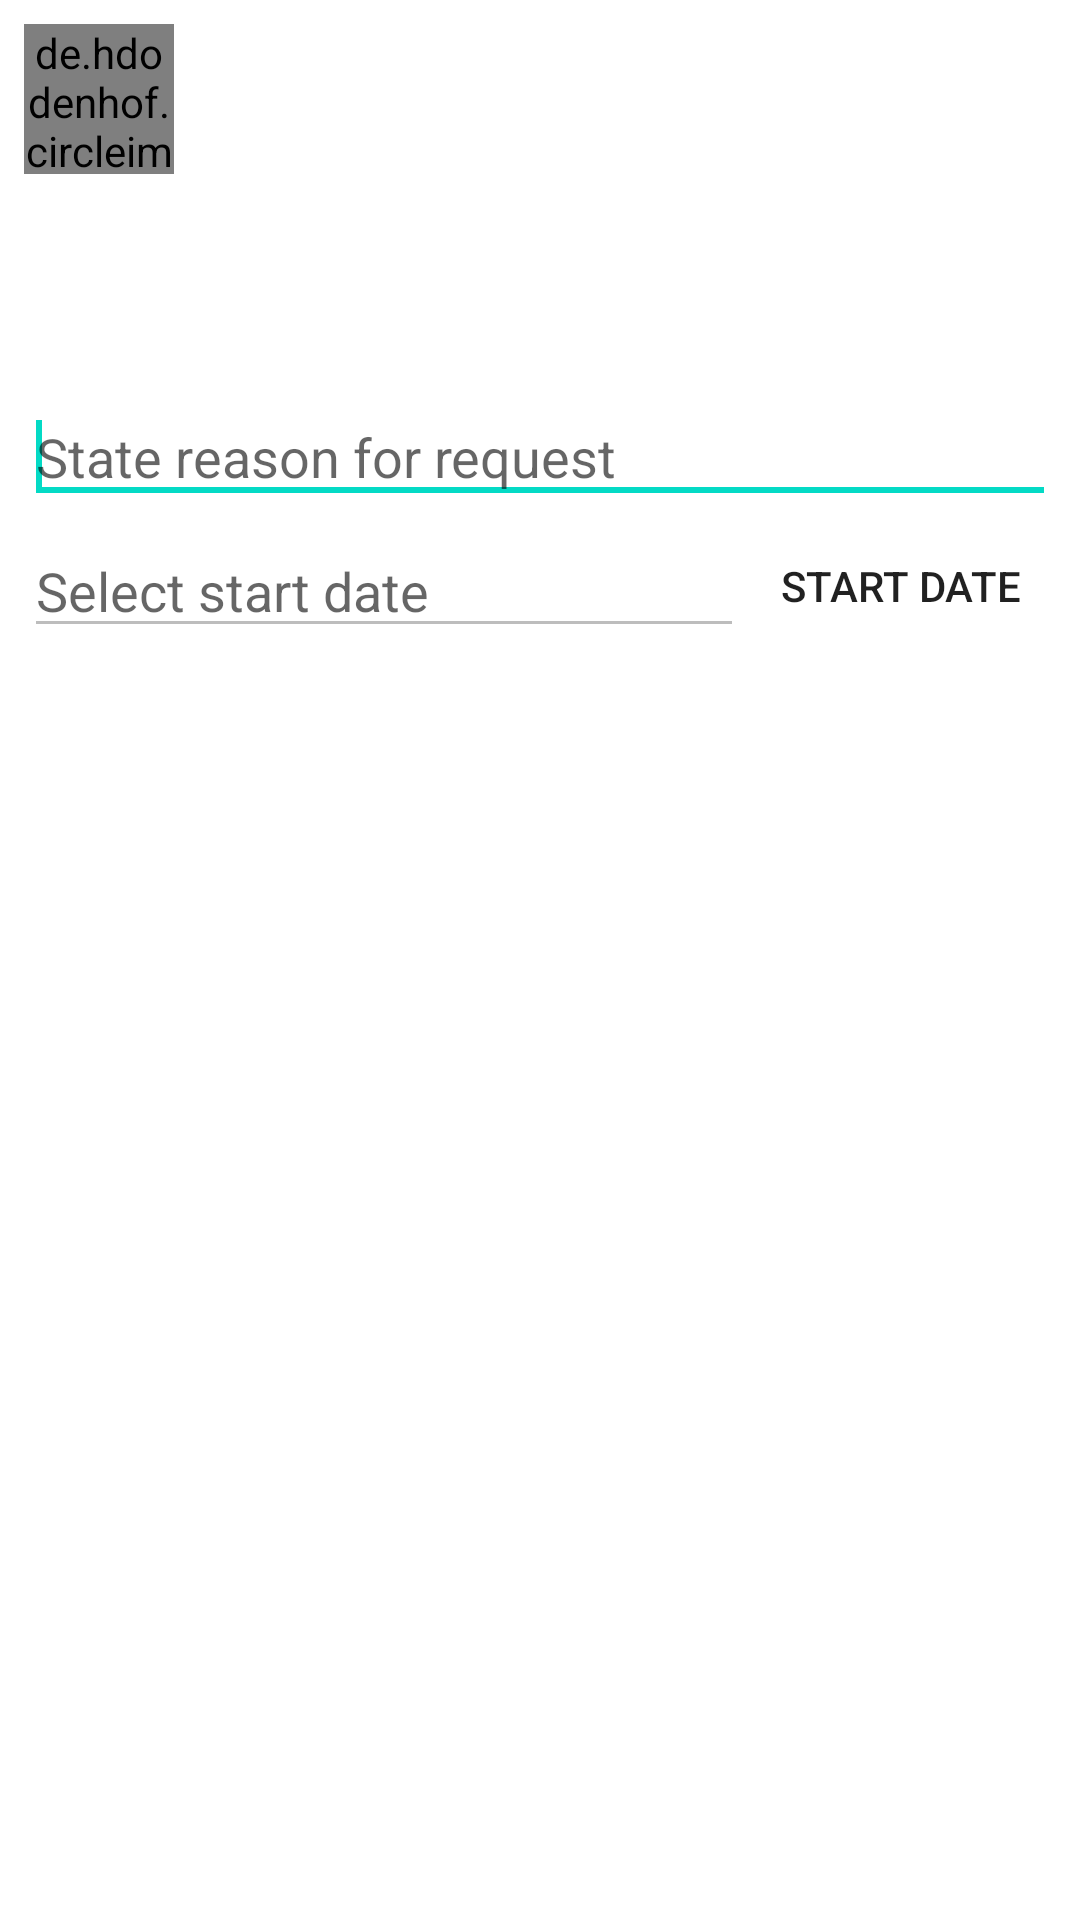

Produce the Android XML layout that renders to this screen, including the resource entries it uses.
<!-- AndroidManifest.xml: application theme AppTheme -->
<!-- res/layout/make_request.xml -->
<?xml version="1.0" encoding="utf-8"?>
<androidx.constraintlayout.widget.ConstraintLayout xmlns:android="http://schemas.android.com/apk/res/android"
    xmlns:app="http://schemas.android.com/apk/res-auto"
    xmlns:tools="http://schemas.android.com/tools"
    android:layout_width="match_parent"
    android:layout_height="wrap_content"
    android:background="@color/white">

    <de.hdodenhof.circleimageview.CircleImageView
        android:id="@+id/handyManPhoto"
        android:layout_width="50dp"
        android:layout_height="50dp"
        android:layout_marginStart="8dp"
        android:layout_marginTop="8dp"
        android:src="@drawable/abc"
        app:layout_constraintStart_toStartOf="parent"
        app:layout_constraintTop_toTopOf="parent"
        android:layout_marginLeft="8dp" />

    <TextView
        android:id="@+id/txtHandyManName"
        android:layout_width="0dp"
        android:layout_height="wrap_content"
        android:layout_marginStart="8dp"
        android:layout_marginTop="8dp"
        android:layout_marginEnd="8dp"
        app:layout_constraintEnd_toEndOf="parent"
        app:layout_constraintHorizontal_bias="1.0"
        app:layout_constraintStart_toEndOf="@+id/handyManPhoto"
        app:layout_constraintTop_toTopOf="@+id/handyManPhoto" />

    <TextView
        android:id="@+id/handyManOccupation"
        android:layout_width="0dp"
        android:layout_height="wrap_content"
        android:layout_marginTop="8dp"
        android:layout_marginEnd="8dp"
        app:layout_constraintEnd_toEndOf="parent"
        app:layout_constraintHorizontal_bias="1.0"
        app:layout_constraintStart_toStartOf="@+id/txtHandyManName"
        app:layout_constraintTop_toBottomOf="@+id/txtHandyManName"
        android:layout_marginRight="8dp" />

    <ScrollView
        android:id="@+id/scrool"
        android:layout_width="0dp"
        android:layout_height="60dp"
        android:layout_marginStart="8dp"
        android:layout_marginEnd="8dp"
        android:scrollbars="horizontal|vertical"
        app:layout_constraintEnd_toEndOf="parent"
        app:layout_constraintStart_toStartOf="parent"
        app:layout_constraintTop_toBottomOf="@+id/handyManOccupation">

        <TextView
            android:id="@+id/edtAbt"
            android:layout_width="match_parent"
            android:layout_height="wrap_content"
            android:ellipsize="end"
            android:textColor="@color/black" />
    </ScrollView>


    <EditText
        android:id="@+id/edtReason"
        android:layout_width="0dp"
        android:layout_height="wrap_content"
        android:layout_marginStart="8dp"
        android:layout_marginTop="8dp"
        android:layout_marginEnd="8dp"

        android:hint="State reason for request"
        android:inputType="textMultiLine"
        app:layout_constraintEnd_toEndOf="parent"
        app:layout_constraintHorizontal_bias="0.52"
        app:layout_constraintStart_toStartOf="parent"
        app:layout_constraintTop_toBottomOf="@+id/scrool">

        <requestFocus/>

    </EditText>

    <EditText
        android:id="@+id/edtDate"
        android:layout_width="0dp"
        android:layout_height="wrap_content"
        android:layout_marginEnd="8dp"
        android:enabled="false"
        android:inputType="datetime"
        android:hint="Select start date"
        app:layout_constraintBottom_toBottomOf="@+id/btnStartDate"
        app:layout_constraintEnd_toStartOf="@+id/btnStartDate"
        app:layout_constraintHorizontal_bias="0.0"
        app:layout_constraintStart_toStartOf="@+id/edtReason"
        app:layout_constraintTop_toTopOf="@+id/btnStartDate"
        app:layout_constraintVertical_bias="0.49"
        android:layout_marginRight="8dp" />


    <Button
        android:id="@+id/btnRequest"
        android:layout_width="0dp"
        android:layout_height="wrap_content"
        android:layout_marginTop="8dp"
        android:layout_marginEnd="8dp"
        android:layout_marginBottom="16dp"
        android:background="@drawable/buttonstyleblue"
        android:text="Request"
        android:textAllCaps="false"
        android:textColor="@color/white"
        app:layout_constraintBottom_toBottomOf="parent"
        app:layout_constraintEnd_toEndOf="parent"
        app:layout_constraintHorizontal_bias="0.0"
        app:layout_constraintStart_toStartOf="@+id/edtDate"
        app:layout_constraintTop_toBottomOf="@+id/btnStartDate"
        android:layout_marginRight="8dp" />

    <Button
        android:id="@+id/btnStartDate"
        android:layout_width="wrap_content"
        android:layout_height="wrap_content"
        android:layout_marginEnd="16dp"
        android:background="@drawable/curvedbuttonstyle"
        android:text="Start date"
        android:textColor="@color/colorBlue"
        app:layout_constraintEnd_toEndOf="parent"
        app:layout_constraintTop_toBottomOf="@+id/edtReason"
        android:layout_marginRight="16dp" />


</androidx.constraintlayout.widget.ConstraintLayout>
<!-- resources referenced by this layout -->
<resources>
  <style name="AppTheme" parent="Theme.AppCompat.Light.DarkActionBar">
          
          <item name="colorPrimary">@color/colorPrimary</item>
          <item name="colorPrimaryDark">@color/colorPrimaryDark</item>
          <item name="colorAccent">@color/colorAccent</item>
  
          <item name="android:windowAnimationStyle">@style/CustomActivityAnimation</item>
      </style>
  <style name="CustomActivityAnimation" parent="@android:style/Animation.Activity">
          <item name="android:activityOpenEnterAnimation">@anim/slideinright</item>
          <item name="android:activityOpenExitAnimation">@anim/slideoutleft</item>
          <item name="android:activityCloseEnterAnimation">@anim/slideinleft</item>
          <item name="android:activityCloseExitAnimation">@anim/slideoutright</item>
      </style>
  <!-- not gathered from this repository: default colours our renderer supplied (Android Studio template values) -->
  <color name="black">#FF000000</color>
  <color name="white">#FFFFFFFF</color>
  <color name="colorPrimary">#FF6200EE</color>
  <color name="colorPrimaryDark">#FF3700B3</color>
  <color name="colorAccent">#FF03DAC5</color>
</resources>
